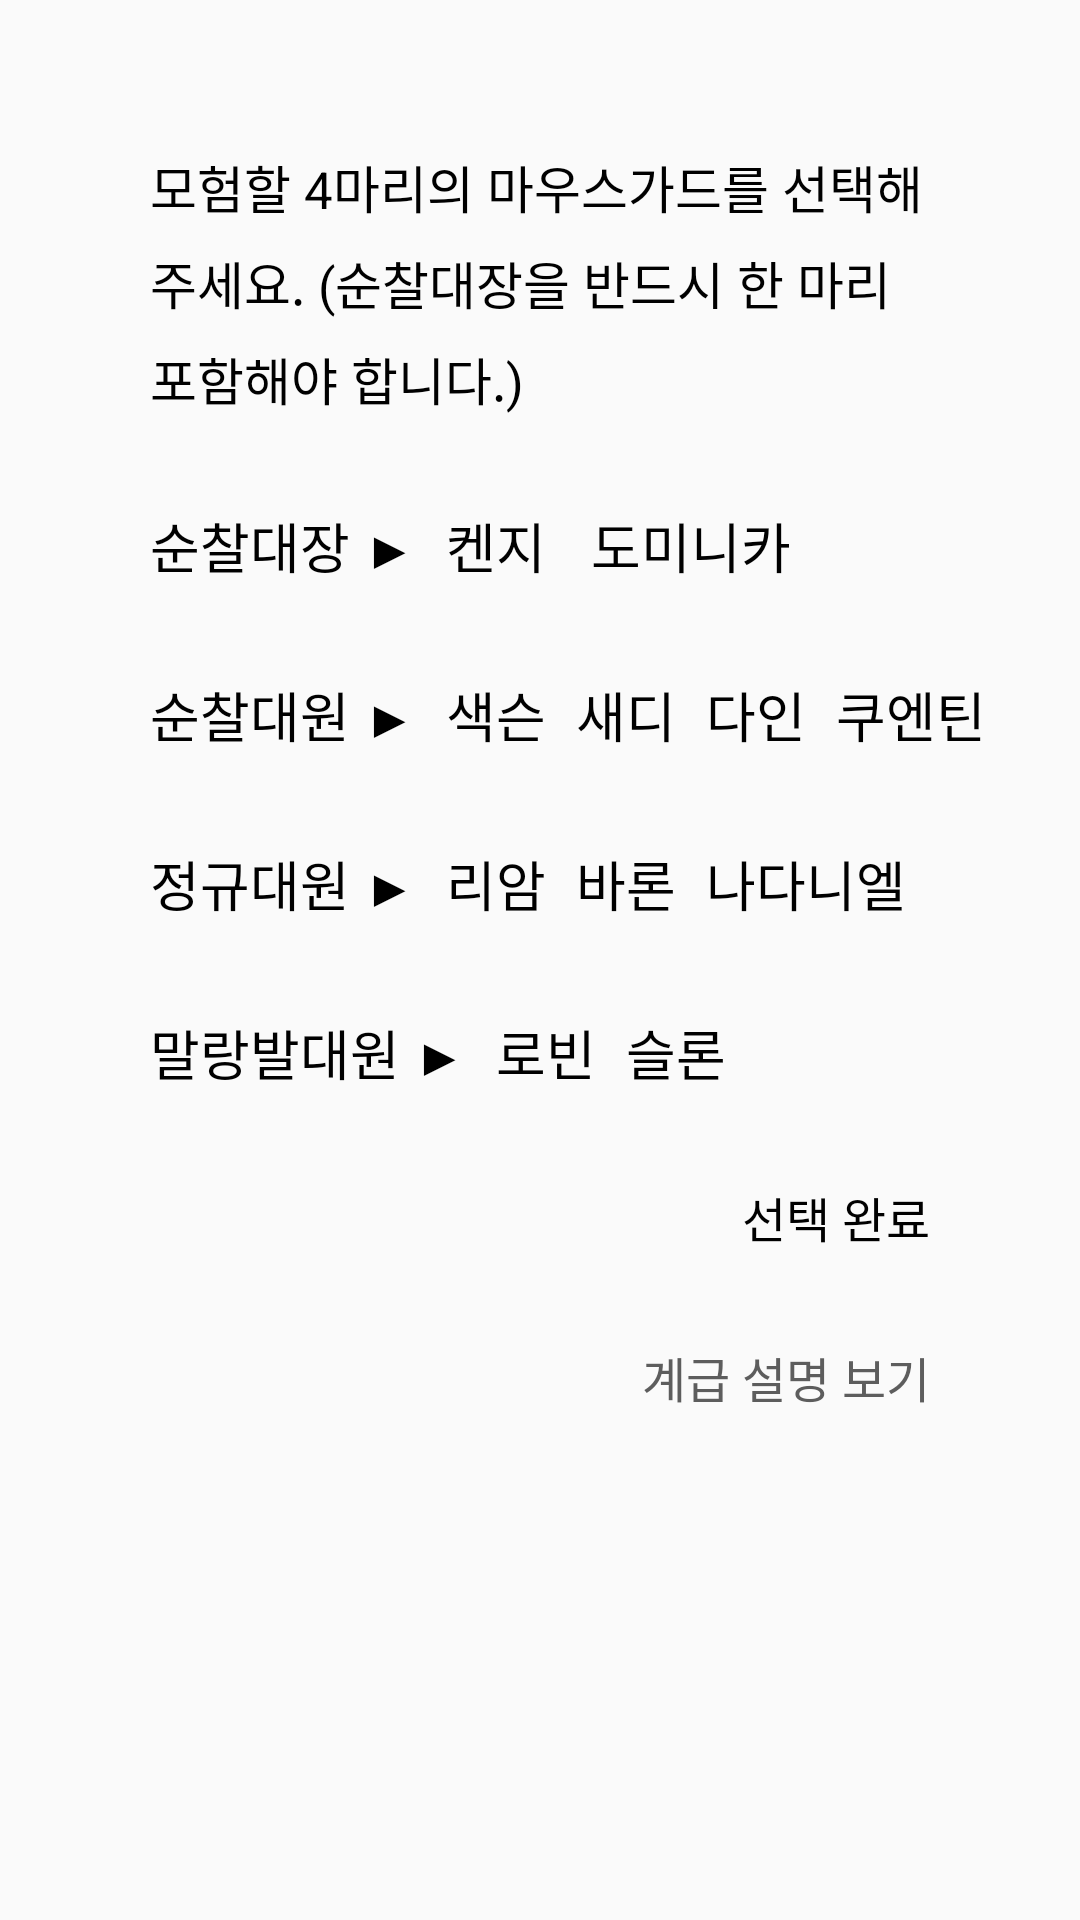

Android layout source for this screen:
<!-- AndroidManifest.xml: application theme AppTheme -->
<!-- res/layout/c_select.xml -->
<?xml version="1.0" encoding="utf-8"?>
<android.support.constraint.ConstraintLayout xmlns:android="http://schemas.android.com/apk/res/android"
    xmlns:app="http://schemas.android.com/apk/res-auto"
    xmlns:tools="http://schemas.android.com/tools"
    android:layout_width="match_parent"
    android:layout_height="match_parent">

    <TextView
        android:id="@+id/title"
        android:layout_width="wrap_content"
        android:layout_height="wrap_content"
        android:layout_marginLeft="50dp"
        android:layout_marginTop="50dp"
        android:layout_marginRight="50dp"
        android:lineSpacingMultiplier="1.3"
        android:maxLines="30"
        android:text="모험할 4마리의 마우스가드를 선택해 주세요.
(순찰대장을 반드시 한 마리 포함해야 합니다.)"
        android:textColor="#000000"
        android:textSize="17sp"
        app:layout_constrainedWidth="true"
        app:layout_constraintHorizontal_chainStyle="packed"
        app:layout_constraintHorizontal_weight="1"
        app:layout_constraintLeft_toLeftOf="parent"
        app:layout_constraintRight_toRightOf="parent"
        app:layout_constraintTop_toTopOf="parent" />

    <TextView
        android:id="@+id/captain"
        android:layout_width="wrap_content"
        android:layout_height="wrap_content"
        android:layout_marginLeft="50dp"
        android:layout_marginTop="30dp"
        android:layout_marginRight="50dp"
        android:lineSpacingMultiplier="1.3"
        android:maxLines="1"
        android:text="순찰대장 ▶"
        android:textColor="#000000"
        android:textSize="18sp"
        app:layout_constrainedWidth="true"
        app:layout_constraintHorizontal_bias="0.0"
        app:layout_constraintEnd_toEndOf="parent"
        app:layout_constraintStart_toStartOf="parent"
        app:layout_constraintTop_toBottomOf="@+id/title" />


    <TextView
        android:id="@+id/kenzie"
        android:layout_width="wrap_content"
        android:layout_height="wrap_content"
        android:layout_marginLeft="10dp"
        android:lineSpacingMultiplier="1.3"
        android:maxLines="1"
        android:text="켄지"
        android:textColor="#000000"
        android:textSize="18sp"
        app:layout_constrainedWidth="true"
        app:layout_constraintHorizontal_chainStyle="packed"
        app:layout_constraintHorizontal_weight="1"
        app:layout_constraintLeft_toRightOf="@+id/captain"
        app:layout_constraintTop_toTopOf="@+id/captain" />

    <TextView
        android:id="@+id/domic"
        android:layout_width="wrap_content"
        android:layout_height="wrap_content"
        android:layout_marginLeft="15dp"
        android:lineSpacingMultiplier="1.3"
        android:maxLines="1"
        android:text="도미니카"
        android:textColor="#000000"
        android:textSize="18sp"
        app:layout_constrainedWidth="true"
        app:layout_constraintHorizontal_chainStyle="packed"
        app:layout_constraintHorizontal_weight="1"
        app:layout_constraintLeft_toRightOf="@+id/kenzie"
        app:layout_constraintTop_toTopOf="@+id/kenzie" />

    <TextView
        android:id="@+id/patrol"
        android:layout_width="wrap_content"
        android:layout_height="wrap_content"
        android:layout_marginLeft="50dp"
        android:layout_marginTop="30dp"
        android:layout_marginRight="50dp"
        android:lineSpacingMultiplier="1.3"
        android:maxLines="1"
        android:text="순찰대원 ▶"
        android:textColor="#000000"
        android:textSize="18sp"
        app:layout_constrainedWidth="true"
        app:layout_constraintHorizontal_bias="0.0"
        app:layout_constraintEnd_toEndOf="parent"
        app:layout_constraintStart_toStartOf="parent"
        app:layout_constraintTop_toBottomOf="@+id/kenzie" />

    <TextView
        android:id="@+id/saxon"
        android:layout_width="wrap_content"
        android:layout_height="wrap_content"
        android:layout_marginLeft="10dp"
        android:lineSpacingMultiplier="1.3"
        android:maxLines="1"
        android:text="색슨"
        android:textColor="#000000"
        android:textSize="18sp"
        app:layout_constrainedWidth="true"
        app:layout_constraintHorizontal_chainStyle="packed"
        app:layout_constraintHorizontal_weight="1"
        app:layout_constraintLeft_toRightOf="@+id/patrol"
        app:layout_constraintTop_toTopOf="@+id/patrol" />

    <TextView
        android:id="@+id/sadie"
        android:layout_width="wrap_content"
        android:layout_height="wrap_content"
        android:layout_marginLeft="10dp"
        android:lineSpacingMultiplier="1.3"
        android:maxLines="1"
        android:text="새디"
        android:textColor="#000000"
        android:textSize="18sp"
        app:layout_constrainedWidth="true"
        app:layout_constraintHorizontal_chainStyle="packed"
        app:layout_constraintHorizontal_weight="1"
        app:layout_constraintLeft_toRightOf="@+id/saxon"
        app:layout_constraintTop_toTopOf="@+id/saxon" />

    <TextView
        android:id="@+id/dain"
        android:layout_width="wrap_content"
        android:layout_height="wrap_content"
        android:layout_marginLeft="10dp"
        android:lineSpacingMultiplier="1.3"
        android:maxLines="1"
        android:text="다인"
        android:textColor="#000000"
        android:textSize="18sp"
        app:layout_constrainedWidth="true"
        app:layout_constraintHorizontal_chainStyle="packed"
        app:layout_constraintHorizontal_weight="1"
        app:layout_constraintLeft_toRightOf="@+id/sadie"
        app:layout_constraintTop_toTopOf="@+id/sadie" />

    <TextView
        android:id="@+id/quentin"
        android:layout_width="wrap_content"
        android:layout_height="wrap_content"
        android:layout_marginLeft="10dp"
        android:lineSpacingMultiplier="1.3"
        android:maxLines="1"
        android:text="쿠엔틴"
        android:textColor="#000000"
        android:textSize="18sp"
        app:layout_constrainedWidth="true"
        app:layout_constraintHorizontal_chainStyle="packed"
        app:layout_constraintHorizontal_weight="1"
        app:layout_constraintLeft_toRightOf="@+id/dain"
        app:layout_constraintTop_toTopOf="@+id/dain" />


    <TextView
        android:id="@+id/regular"
        android:layout_width="wrap_content"
        android:layout_height="wrap_content"
        android:layout_marginLeft="50dp"
        android:layout_marginTop="30dp"
        android:layout_marginRight="50dp"
        android:lineSpacingMultiplier="1.3"
        android:maxLines="1"
        android:text="정규대원 ▶"
        android:textColor="#000000"
        android:textSize="18sp"
        app:layout_constrainedWidth="true"
        app:layout_constraintHorizontal_bias="0.0"
        app:layout_constraintEnd_toEndOf="parent"
        app:layout_constraintStart_toStartOf="parent"
        app:layout_constraintTop_toBottomOf="@+id/saxon" />

    <TextView
        android:id="@+id/lieam"
        android:layout_width="wrap_content"
        android:layout_height="wrap_content"
        android:layout_marginLeft="10dp"
        android:lineSpacingMultiplier="1.3"
        android:maxLines="1"
        android:text="리암"
        android:textColor="#000000"
        android:textSize="18sp"
        app:layout_constrainedWidth="true"
        app:layout_constraintHorizontal_chainStyle="packed"
        app:layout_constraintHorizontal_weight="1"
        app:layout_constraintLeft_toRightOf="@+id/regular"
        app:layout_constraintTop_toTopOf="@+id/regular" />

    <TextView
        android:id="@+id/baron"
        android:layout_width="wrap_content"
        android:layout_height="wrap_content"
        android:layout_marginLeft="10dp"
        android:lineSpacingMultiplier="1.3"
        android:maxLines="1"
        android:text="바론"
        android:textColor="#000000"
        android:textSize="18sp"
        app:layout_constrainedWidth="true"
        app:layout_constraintHorizontal_chainStyle="packed"
        app:layout_constraintHorizontal_weight="1"
        app:layout_constraintLeft_toRightOf="@+id/lieam"
        app:layout_constraintTop_toTopOf="@+id/lieam" />

    <TextView
        android:id="@+id/natha"
        android:layout_width="wrap_content"
        android:layout_height="wrap_content"
        android:layout_marginLeft="10dp"
        android:lineSpacingMultiplier="1.3"
        android:maxLines="1"
        android:text="나다니엘"
        android:textColor="#000000"
        android:textSize="18sp"
        app:layout_constrainedWidth="true"
        app:layout_constraintHorizontal_chainStyle="packed"
        app:layout_constraintHorizontal_weight="1"
        app:layout_constraintLeft_toRightOf="@+id/baron"
        app:layout_constraintTop_toTopOf="@+id/baron" />

    <TextView
        android:id="@+id/pow"
        android:layout_width="wrap_content"
        android:layout_height="wrap_content"
        android:layout_marginLeft="50dp"
        android:layout_marginTop="30dp"
        android:layout_marginRight="50dp"
        android:lineSpacingMultiplier="1.3"
        android:maxLines="1"
        android:text="말랑발대원 ▶"
        android:textColor="#000000"
        android:textSize="18sp"
        app:layout_constrainedWidth="true"
        app:layout_constraintHorizontal_bias="0.0"
        app:layout_constraintEnd_toEndOf="parent"
        app:layout_constraintStart_toStartOf="parent"
        app:layout_constraintTop_toBottomOf="@+id/natha" />

    <TextView
        android:id="@+id/robin"
        android:layout_width="wrap_content"
        android:layout_height="wrap_content"
        android:layout_marginLeft="10dp"
        android:lineSpacingMultiplier="1.3"
        android:maxLines="1"
        android:text="로빈"
        android:textColor="#000000"
        android:textSize="18sp"
        app:layout_constrainedWidth="true"
        app:layout_constraintHorizontal_chainStyle="packed"
        app:layout_constraintHorizontal_weight="1"
        app:layout_constraintLeft_toRightOf="@+id/pow"
        app:layout_constraintTop_toTopOf="@+id/pow" />

    <TextView
        android:id="@+id/sloan"
        android:layout_width="wrap_content"
        android:layout_height="wrap_content"
        android:layout_marginLeft="10dp"
        android:lineSpacingMultiplier="1.3"
        android:maxLines="1"
        android:text="슬론"
        android:textColor="#000000"
        android:textSize="18sp"
        app:layout_constrainedWidth="true"
        app:layout_constraintHorizontal_chainStyle="packed"
        app:layout_constraintHorizontal_weight="1"
        app:layout_constraintLeft_toRightOf="@+id/robin"
        app:layout_constraintTop_toTopOf="@+id/robin" />

    <TextView
        android:id="@+id/ok"
        android:layout_width="wrap_content"
        android:layout_height="wrap_content"
        android:layout_marginTop="30dp"
        android:layout_marginEnd="50dp"
        android:layout_marginRight="50dp"
        android:lineSpacingMultiplier="1.3"
        android:maxLines="30"
        android:text="선택 완료"
        android:textColor="#000000"
        android:textSize="16sp"
        app:layout_constrainedWidth="true"
        app:layout_constraintEnd_toEndOf="parent"
        app:layout_constraintTop_toBottomOf="@+id/sloan" />

    <TextView
        android:id="@+id/help"
        android:layout_width="wrap_content"
        android:layout_height="wrap_content"
        android:layout_marginTop="30dp"
        android:layout_marginEnd="50dp"
        android:layout_marginRight="50dp"
        android:lineSpacingMultiplier="1.3"
        android:maxLines="30"
        android:text="계급 설명 보기"
        android:textColor="#5D5D5D"
        android:textSize="16sp"
        app:layout_constrainedWidth="true"
        app:layout_constraintEnd_toEndOf="parent"
        app:layout_constraintTop_toBottomOf="@+id/ok"
        android:onClick="mOK"/>


</android.support.constraint.ConstraintLayout>
<!-- resources referenced by this layout -->
<resources>
  <style name="AppTheme" parent="Theme.AppCompat.Light.NoActionBar">
          
          <item name="colorPrimary">@color/colorPrimary</item>
          <item name="colorPrimaryDark">@color/colorPrimaryDark</item>
          <item name="colorAccent">@color/colorAccent</item>
      </style>
  <color name="colorPrimary">#008577</color>
  <color name="colorPrimaryDark">#00574B</color>
  <color name="colorAccent">#D81B60</color>
</resources>
